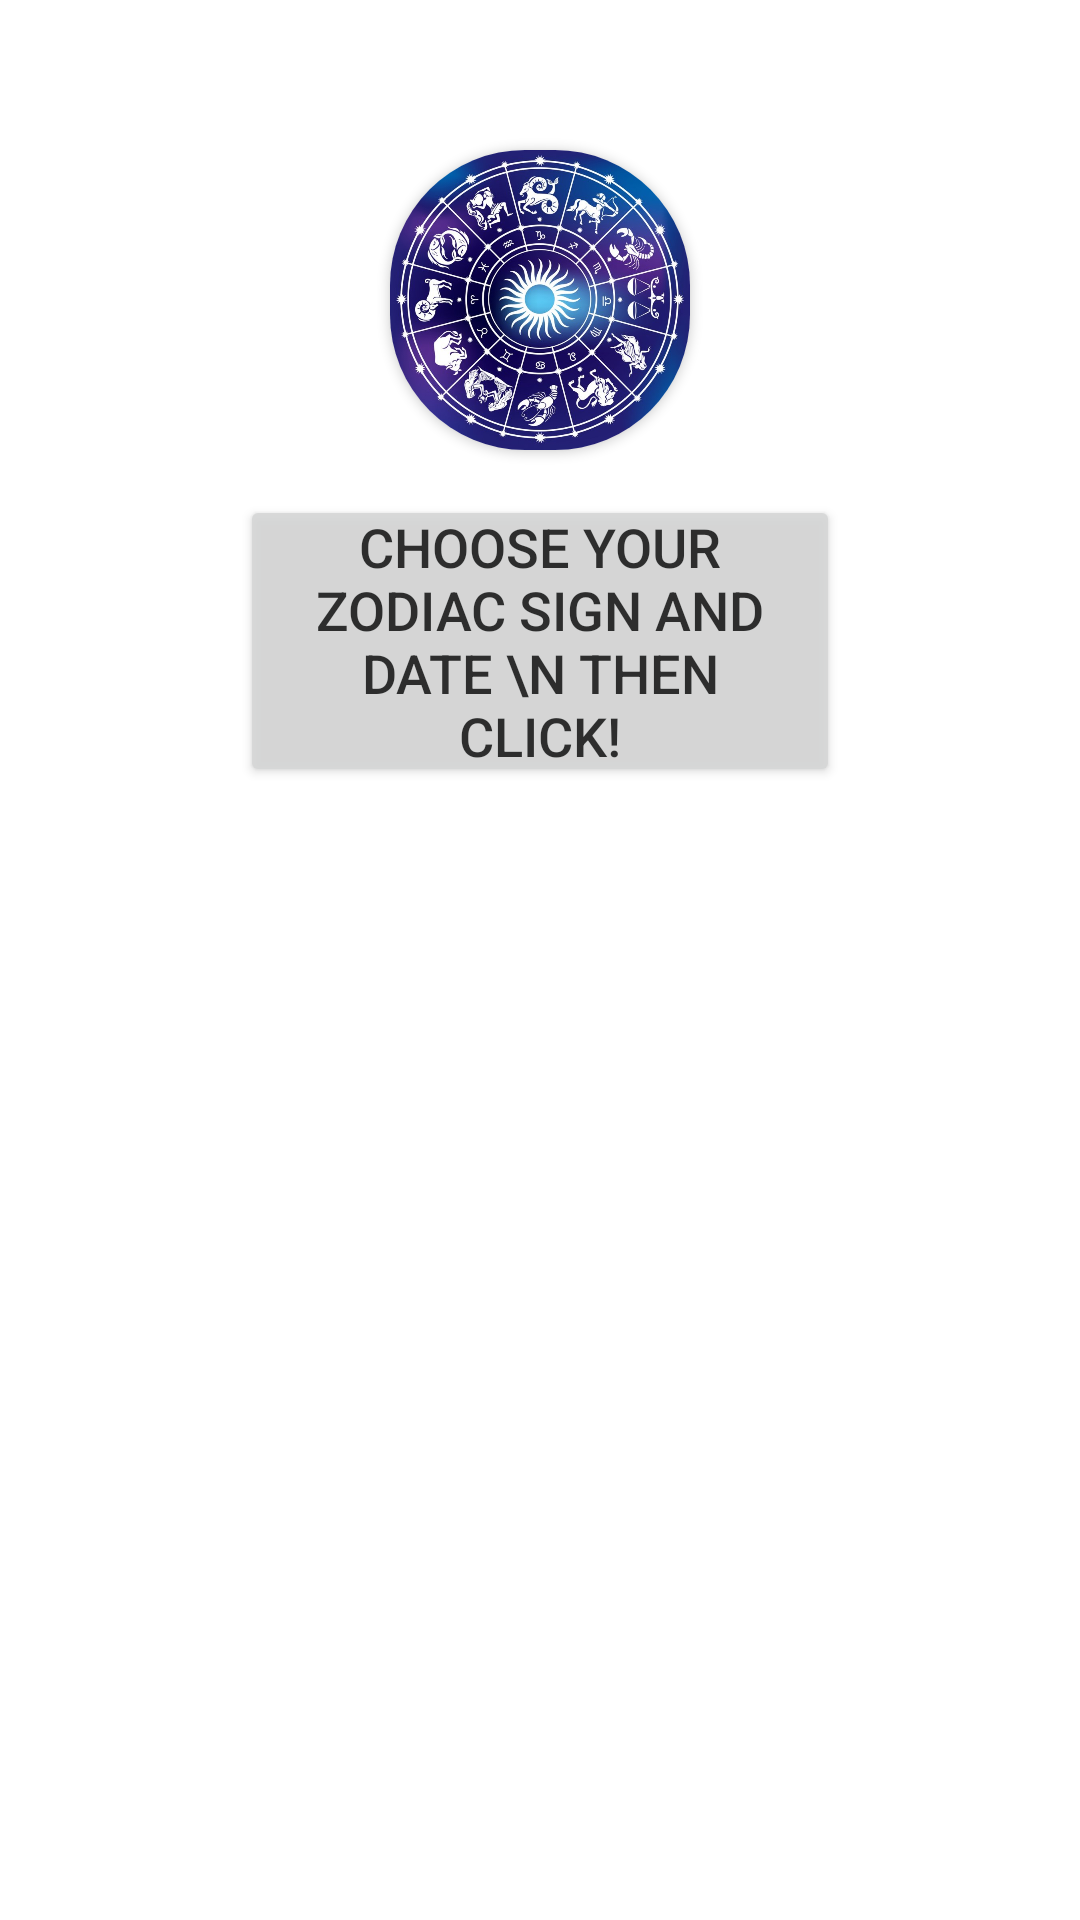

Here is an Android app screen rendered from its layout file. Give the layout XML and the strings, colors and styles it references.
<!-- AndroidManifest.xml: application theme Theme.HoroscopeViewModel -->
<!-- res/layout/login_screen.xml -->
<?xml version="1.0" encoding="utf-8"?>
<androidx.constraintlayout.widget.ConstraintLayout xmlns:android="http://schemas.android.com/apk/res/android"
    xmlns:app="http://schemas.android.com/apk/res-auto"
    xmlns:tools="http://schemas.android.com/tools"
    android:layout_width="match_parent"
    android:layout_height="match_parent"
    tools:context=".presentation.MainActivity">

    <androidx.cardview.widget.CardView
        android:id="@+id/sign_card_view"
        android:layout_width="100dp"
        android:layout_height="100dp"
        android:layout_marginTop="50dp"
        app:layout_constraintEnd_toEndOf="parent"
        app:layout_constraintStart_toStartOf="parent"
        app:layout_constraintTop_toTopOf="parent"
        app:cardCornerRadius="45dp"
        android:elevation="10dp"
        >

        <ImageView
            android:id="@+id/sign_image"
            android:layout_width="match_parent"
            android:layout_height="match_parent"
            android:src="@drawable/leo"
            android:scaleType="fitCenter"
            />

    </androidx.cardview.widget.CardView>

    <androidx.appcompat.widget.AppCompatSpinner
        android:layout_marginTop="10dp"
        android:id="@+id/sign_spinner"
        android:layout_width="wrap_content"
        android:layout_height="wrap_content"
        app:layout_constraintEnd_toEndOf="parent"
        app:layout_constraintStart_toStartOf="parent"
        app:layout_constraintTop_toBottomOf="@id/sign_card_view"
        android:background="#0000"
        android:gravity="center"
        />

    <androidx.appcompat.widget.AppCompatSpinner
        android:id="@+id/data_spinner"
        android:layout_width="wrap_content"
        android:layout_height="wrap_content"
        app:layout_constraintEnd_toEndOf="parent"
        app:layout_constraintStart_toStartOf="parent"
        app:layout_constraintTop_toBottomOf="@id/sign_spinner"
        android:background="#0000"
        android:gravity="center"
        />

    <Button
        android:id="@+id/accept_button"
        android:text="choose your zodiac sign and date \n then click!"
        android:layout_marginTop="5dp"
        android:textSize="18dp"
        android:layout_width="200dp"
        android:alpha="0.9"
        android:paddingVertical="5dp"
        android:layout_height="wrap_content"
        app:layout_constraintEnd_toEndOf="parent"
        app:layout_constraintStart_toStartOf="parent"
        app:layout_constraintTop_toBottomOf="@id/data_spinner"
        />

</androidx.constraintlayout.widget.ConstraintLayout>
<!-- resources referenced by this layout -->
<resources>
  <!-- drawable leo: jpg bitmap (drawable, 147588 bytes) -->
  <style name="Theme.HoroscopeViewModel" parent="Theme.MaterialComponents.DayNight.DarkActionBar">
          
          <item name="colorPrimary">@color/purple_500</item>
          <item name="colorPrimaryVariant">@color/purple_700</item>
          <item name="colorOnPrimary">@color/white</item>
          
          <item name="colorSecondary">@color/teal_200</item>
          <item name="colorSecondaryVariant">@color/teal_700</item>
          <item name="colorOnSecondary">@color/black</item>
          
          <item name="android:statusBarColor">?attr/colorPrimaryVariant</item>
          
      </style>
  <!-- not gathered from this repository: default colours our renderer supplied (Android Studio template values) -->
  <color name="purple_500">#FF6200EE</color>
  <color name="purple_700">#FF3700B3</color>
  <color name="teal_200">#FF03DAC5</color>
  <color name="teal_700">#FF018786</color>
  <color name="black">#FF000000</color>
  <color name="white">#FFFFFFFF</color>
</resources>
